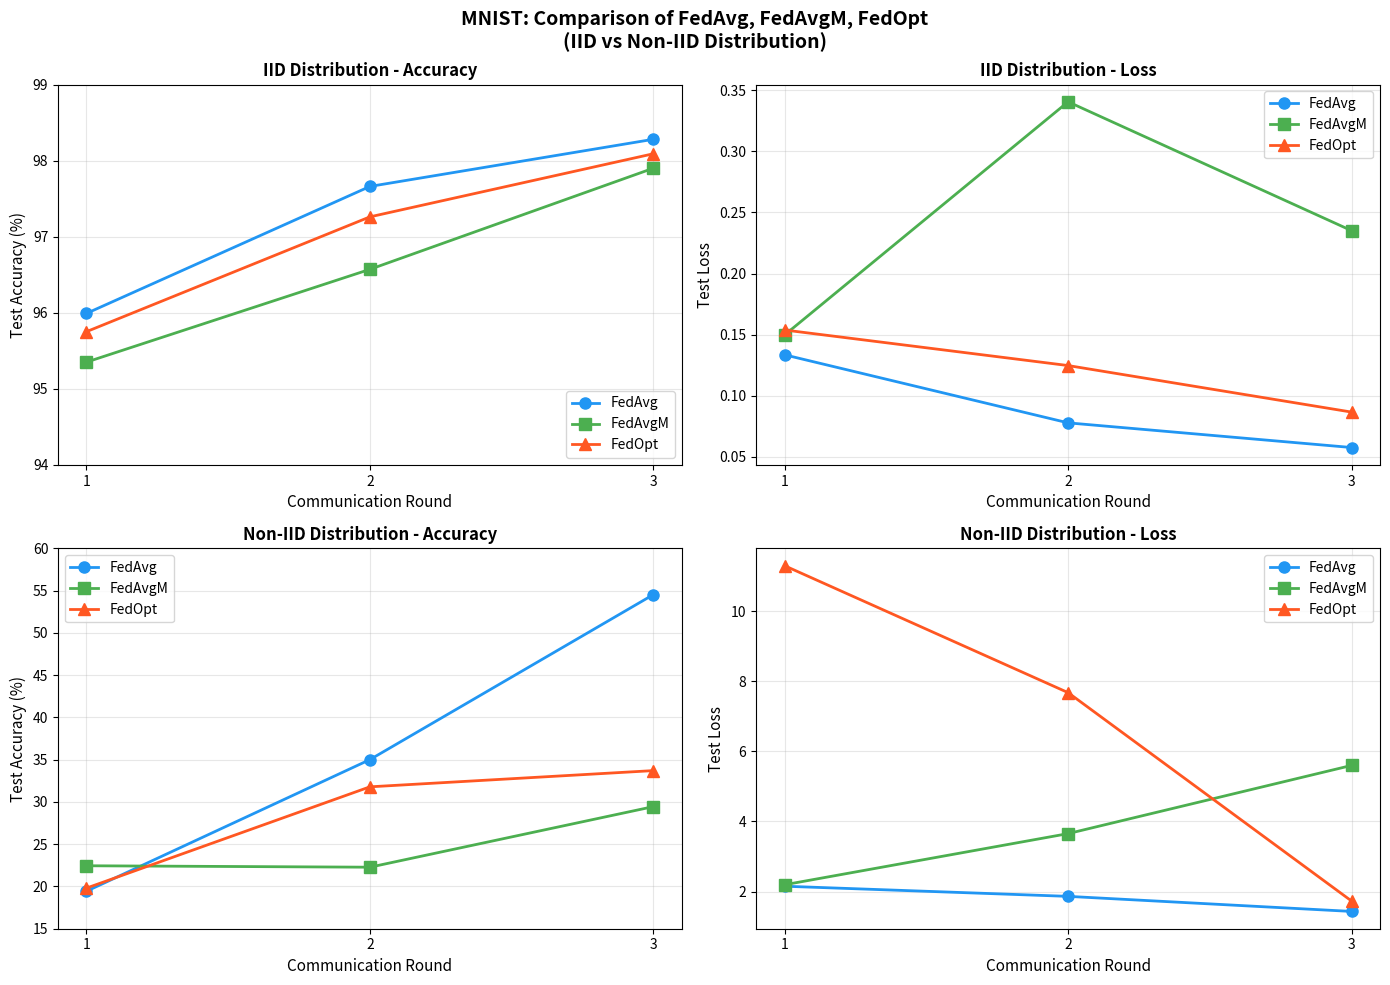
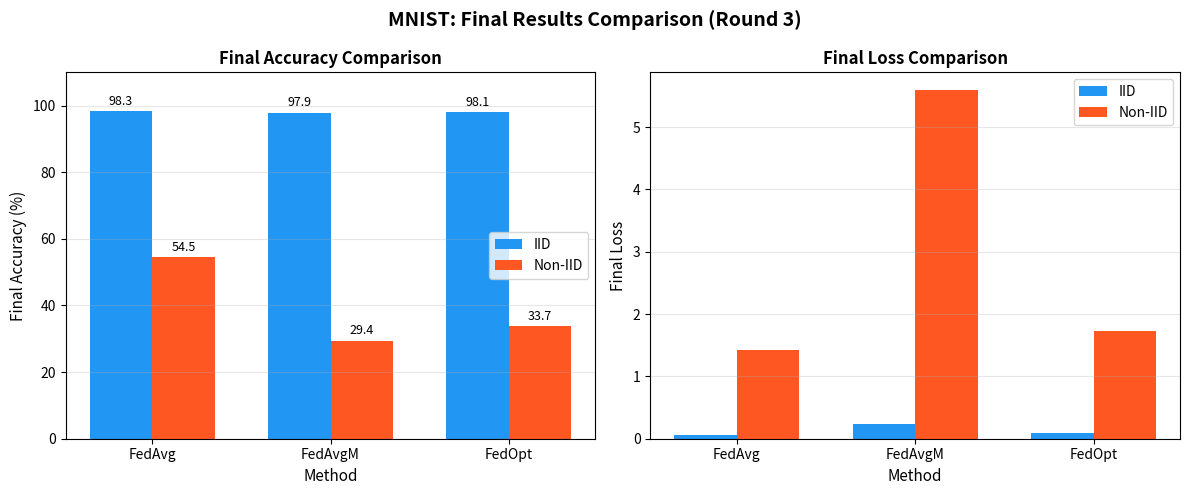

Generate these figures, in order, with matplotlib:
"""
Plot comparison charts for MNIST IID vs Non-IID results.
"""
import matplotlib.pyplot as plt
import numpy as np

# Data from results
rounds = [1, 2, 3]

# IID Results
iid_fedavg_acc = [95.99, 97.66, 98.28]
iid_fedavgm_acc = [95.35, 96.57, 97.90]
iid_fedopt_acc = [95.75, 97.26, 98.09]

iid_fedavg_loss = [0.1335, 0.0778, 0.0576]
iid_fedavgm_loss = [0.1497, 0.3406, 0.2351]
iid_fedopt_loss = [0.1538, 0.1247, 0.0866]

# Non-IID Results
noniid_fedavg_acc = [19.43, 35.01, 54.54]
noniid_fedavgm_acc = [22.45, 22.28, 29.45]
noniid_fedopt_acc = [19.80, 31.79, 33.71]

noniid_fedavg_loss = [2.1509, 1.8613, 1.4308]
noniid_fedavgm_loss = [2.1925, 3.6529, 5.6004]
noniid_fedopt_loss = [11.3020, 7.6781, 1.7264]

# Create figure with 2x2 subplots
fig, axes = plt.subplots(2, 2, figsize=(14, 10))
fig.suptitle('MNIST: Comparison of FedAvg, FedAvgM, FedOpt\n(IID vs Non-IID Distribution)', 
             fontsize=14, fontweight='bold')

# Colors and markers
colors = {'FedAvg': '#2196F3', 'FedAvgM': '#4CAF50', 'FedOpt': '#FF5722'}

# Plot 1: IID Accuracy
ax1 = axes[0, 0]
ax1.plot(rounds, iid_fedavg_acc, marker='o', linewidth=2, markersize=8, 
         color=colors['FedAvg'], label='FedAvg')
ax1.plot(rounds, iid_fedavgm_acc, marker='s', linewidth=2, markersize=8, 
         color=colors['FedAvgM'], label='FedAvgM')
ax1.plot(rounds, iid_fedopt_acc, marker='^', linewidth=2, markersize=8, 
         color=colors['FedOpt'], label='FedOpt')
ax1.set_xlabel('Communication Round', fontsize=11)
ax1.set_ylabel('Test Accuracy (%)', fontsize=11)
ax1.set_title('IID Distribution - Accuracy', fontsize=12, fontweight='bold')
ax1.legend(loc='lower right', fontsize=10)
ax1.grid(True, alpha=0.3)
ax1.set_xticks(rounds)
ax1.set_ylim([94, 99])

# Plot 2: IID Loss
ax2 = axes[0, 1]
ax2.plot(rounds, iid_fedavg_loss, marker='o', linewidth=2, markersize=8, 
         color=colors['FedAvg'], label='FedAvg')
ax2.plot(rounds, iid_fedavgm_loss, marker='s', linewidth=2, markersize=8, 
         color=colors['FedAvgM'], label='FedAvgM')
ax2.plot(rounds, iid_fedopt_loss, marker='^', linewidth=2, markersize=8, 
         color=colors['FedOpt'], label='FedOpt')
ax2.set_xlabel('Communication Round', fontsize=11)
ax2.set_ylabel('Test Loss', fontsize=11)
ax2.set_title('IID Distribution - Loss', fontsize=12, fontweight='bold')
ax2.legend(loc='upper right', fontsize=10)
ax2.grid(True, alpha=0.3)
ax2.set_xticks(rounds)

# Plot 3: Non-IID Accuracy
ax3 = axes[1, 0]
ax3.plot(rounds, noniid_fedavg_acc, marker='o', linewidth=2, markersize=8, 
         color=colors['FedAvg'], label='FedAvg')
ax3.plot(rounds, noniid_fedavgm_acc, marker='s', linewidth=2, markersize=8, 
         color=colors['FedAvgM'], label='FedAvgM')
ax3.plot(rounds, noniid_fedopt_acc, marker='^', linewidth=2, markersize=8, 
         color=colors['FedOpt'], label='FedOpt')
ax3.set_xlabel('Communication Round', fontsize=11)
ax3.set_ylabel('Test Accuracy (%)', fontsize=11)
ax3.set_title('Non-IID Distribution - Accuracy', fontsize=12, fontweight='bold')
ax3.legend(loc='upper left', fontsize=10)
ax3.grid(True, alpha=0.3)
ax3.set_xticks(rounds)
ax3.set_ylim([15, 60])

# Plot 4: Non-IID Loss
ax4 = axes[1, 1]
ax4.plot(rounds, noniid_fedavg_loss, marker='o', linewidth=2, markersize=8, 
         color=colors['FedAvg'], label='FedAvg')
ax4.plot(rounds, noniid_fedavgm_loss, marker='s', linewidth=2, markersize=8, 
         color=colors['FedAvgM'], label='FedAvgM')
ax4.plot(rounds, noniid_fedopt_loss, marker='^', linewidth=2, markersize=8, 
         color=colors['FedOpt'], label='FedOpt')
ax4.set_xlabel('Communication Round', fontsize=11)
ax4.set_ylabel('Test Loss', fontsize=11)
ax4.set_title('Non-IID Distribution - Loss', fontsize=12, fontweight='bold')
ax4.legend(loc='upper right', fontsize=10)
ax4.grid(True, alpha=0.3)
ax4.set_xticks(rounds)

plt.tight_layout()
plt.savefig('mnist_comparison_chart.png', dpi=150, bbox_inches='tight')
print("Saved: mnist_comparison_chart.png")

# Create bar chart for final results comparison
fig2, axes2 = plt.subplots(1, 2, figsize=(12, 5))
fig2.suptitle('MNIST: Final Results Comparison (Round 3)', fontsize=14, fontweight='bold')

methods = ['FedAvg', 'FedAvgM', 'FedOpt']
x = np.arange(len(methods))
width = 0.35

# Final Accuracy comparison
ax5 = axes2[0]
iid_final_acc = [98.28, 97.90, 98.09]
noniid_final_acc = [54.54, 29.45, 33.71]
bars1 = ax5.bar(x - width/2, iid_final_acc, width, label='IID', color='#2196F3')
bars2 = ax5.bar(x + width/2, noniid_final_acc, width, label='Non-IID', color='#FF5722')
ax5.set_xlabel('Method', fontsize=11)
ax5.set_ylabel('Final Accuracy (%)', fontsize=11)
ax5.set_title('Final Accuracy Comparison', fontsize=12, fontweight='bold')
ax5.set_xticks(x)
ax5.set_xticklabels(methods)
ax5.legend()
ax5.grid(True, alpha=0.3, axis='y')
ax5.set_ylim([0, 110])
# Add value labels
for bar in bars1:
    ax5.text(bar.get_x() + bar.get_width()/2, bar.get_height() + 1, 
             f'{bar.get_height():.1f}', ha='center', va='bottom', fontsize=9)
for bar in bars2:
    ax5.text(bar.get_x() + bar.get_width()/2, bar.get_height() + 1, 
             f'{bar.get_height():.1f}', ha='center', va='bottom', fontsize=9)

# Final Loss comparison  
ax6 = axes2[1]
iid_final_loss = [0.0576, 0.2351, 0.0866]
noniid_final_loss = [1.4308, 5.6004, 1.7264]
bars3 = ax6.bar(x - width/2, iid_final_loss, width, label='IID', color='#2196F3')
bars4 = ax6.bar(x + width/2, noniid_final_loss, width, label='Non-IID', color='#FF5722')
ax6.set_xlabel('Method', fontsize=11)
ax6.set_ylabel('Final Loss', fontsize=11)
ax6.set_title('Final Loss Comparison', fontsize=12, fontweight='bold')
ax6.set_xticks(x)
ax6.set_xticklabels(methods)
ax6.legend()
ax6.grid(True, alpha=0.3, axis='y')

plt.tight_layout()
plt.savefig('mnist_final_comparison.png', dpi=150, bbox_inches='tight')
print("Saved: mnist_final_comparison.png")

plt.show()
print("\nDone!")

